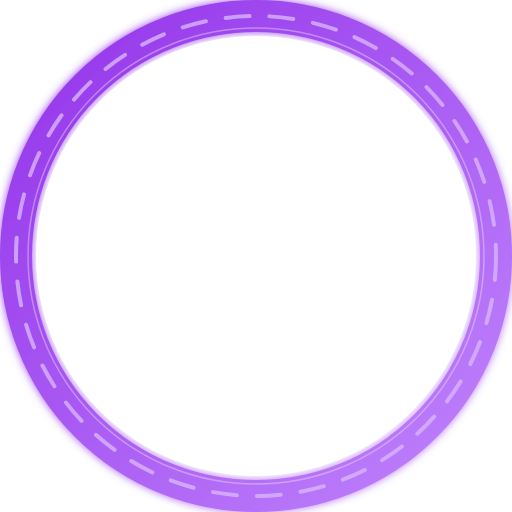
t = 0.00 s
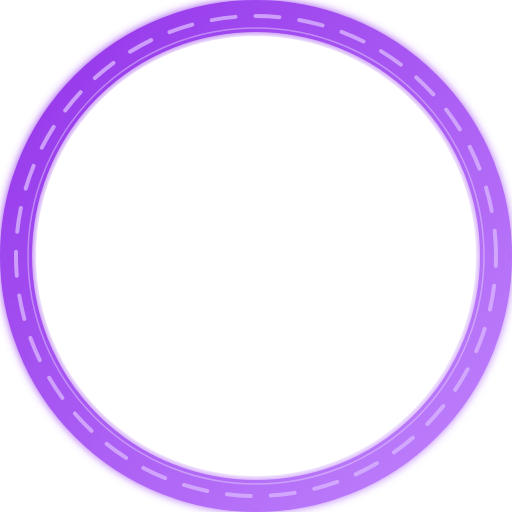
t = 1.50 s
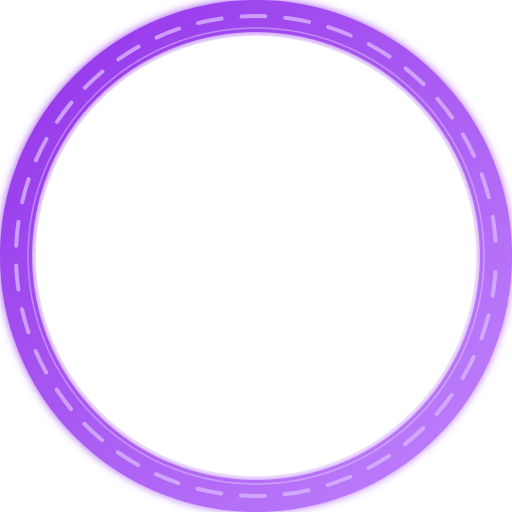
t = 3.00 s
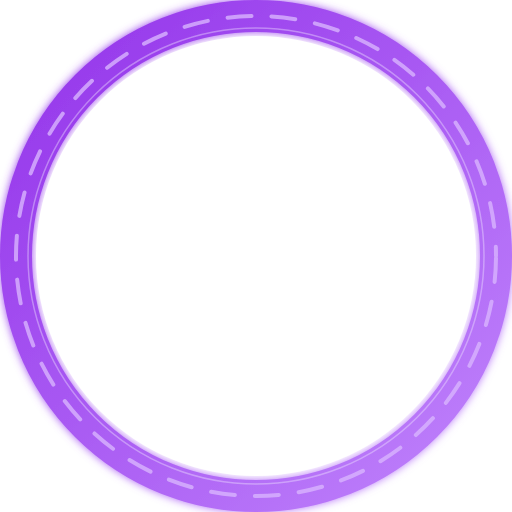
t = 4.50 s
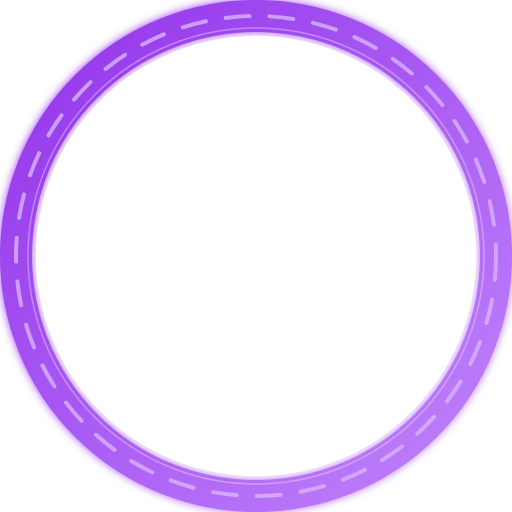
t = 6.00 s

The animated SVG that drew these frames (rendered in a browser with its animation timeline set to each time). Animation: 1 SMIL element (animate=1), 1 CSS @keyframes rule; one cycle of 6.00 s, repeats indefinitely.

<?xml version="1.0" encoding="UTF-8"?>
<svg width="512" height="512" viewBox="0 0 512 512" xmlns="http://www.w3.org/2000/svg">
  <defs>
    <!-- Transparent center mask with larger opening -->
    <mask id="violetHole">
      <rect width="100%" height="100%" fill="white"/>
      <!-- Punch a larger hole for profile image visibility -->
      <circle cx="256" cy="256" r="220" fill="black"/>
    </mask>

    <!-- Violet gradient -->
    <linearGradient id="violetGrad" x1="0%" y1="0%" x2="100%" y2="100%">
      <stop offset="0%" stop-color="#9333EA"/>
      <stop offset="100%" stop-color="#C084FC"/>
    </linearGradient>

    <!-- Glow filter -->
    <filter id="violetGlow" x="-50%" y="-50%" width="200%" height="200%">
      <feGaussianBlur stdDeviation="4" result="blur"/>
      <feMerge>
        <feMergeNode in="blur"/>
        <feMergeNode in="SourceGraphic"/>
      </feMerge>
    </filter>

    <!-- Animated dash pattern -->
    <style>
      @keyframes dash {
        to { stroke-dashoffset: -1000; }
      }
    </style>
  </defs>

  <!-- Outer subtle halo -->
  <circle cx="256" cy="256" r="245" fill="none" stroke="url(#violetGrad)" stroke-opacity="0.2" stroke-width="6" filter="url(#violetGlow)"/>

  <!-- Main ring with transparent center via mask -->
  <g mask="url(#violetHole)">
    <!-- Gradient rim -->
    <circle cx="256" cy="256" r="240" fill="none" stroke="url(#violetGrad)" stroke-width="32" filter="url(#violetGlow)"/>

    <!-- Animated violet arc overlay -->
    <circle cx="256" cy="256" r="240" fill="none" stroke="#D8B4FE" stroke-opacity="0.8" stroke-width="4" stroke-linecap="round"
            stroke-dasharray="24 20" stroke-dashoffset="0">
      <animate attributeName="stroke-dashoffset" values="0;-1000" dur="6s" repeatCount="indefinite"/>
    </circle>

    <!-- Inner highlight -->
    <circle cx="256" cy="256" r="228" fill="none" stroke="#F3E8FF" stroke-opacity="0.4" stroke-width="1.5"/>
  </g>
</svg>
